Photos from the image-classification dataset "Fotos planta mezcladas" in the GitHub repository HectorRamirez2002/Clasificaci-n-Frambuesas. Its 2 classes are: buenas, malas o rotas.

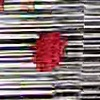
Label: buenas

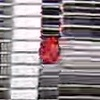
Label: malas o rotas

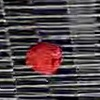
Label: buenas

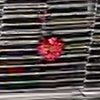
Label: malas o rotas

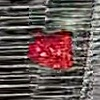
Label: buenas

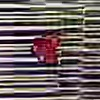
Label: malas o rotas
